Run: headless pygame with SDL's dummy video driver; simulated clock (each Clock.tick advances the game by its frame time, no real sleeping); random seed 0; keys injected as events and as key.get_pressed() state; mouse plan: one left click at the window centre at the start of phase 2, then a move to the lower-right quarter at the start of phase 3.
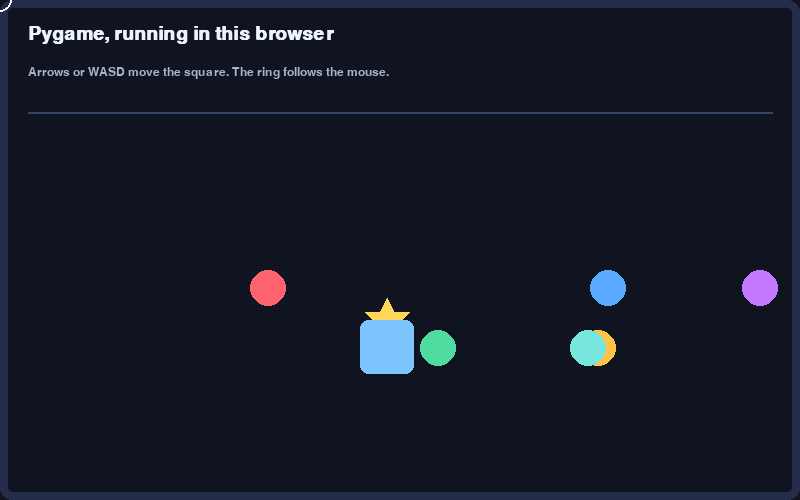
Frame 1 of 4 · flips 1–60 · no input
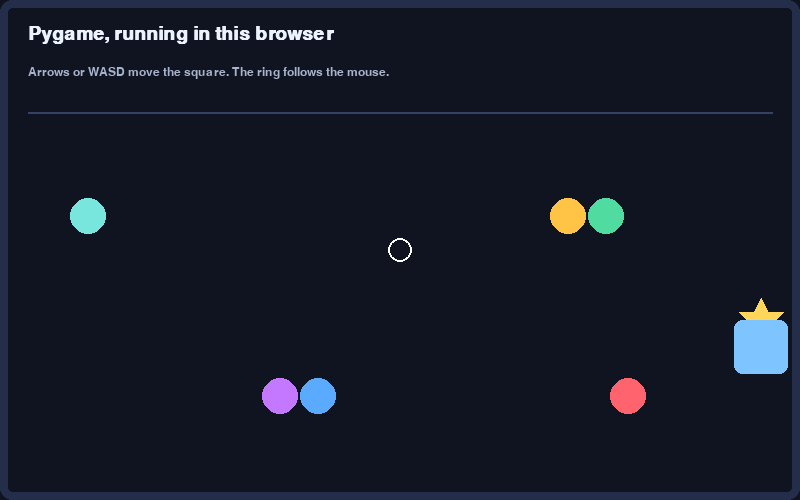
Frame 2 of 4 · flips 61–180 · clicked the window centre · tapped SPACE, RETURN · held RIGHT (→), D
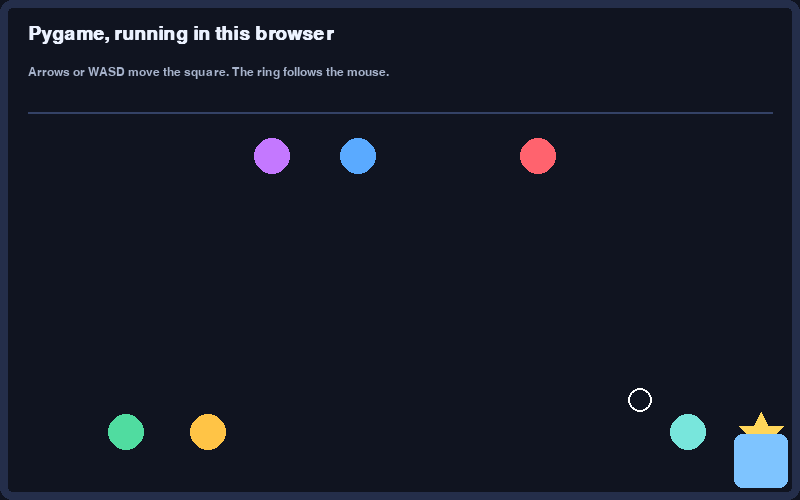
Frame 3 of 4 · flips 181–300 · moved the mouse to the lower-right quarter · held DOWN (↓), S
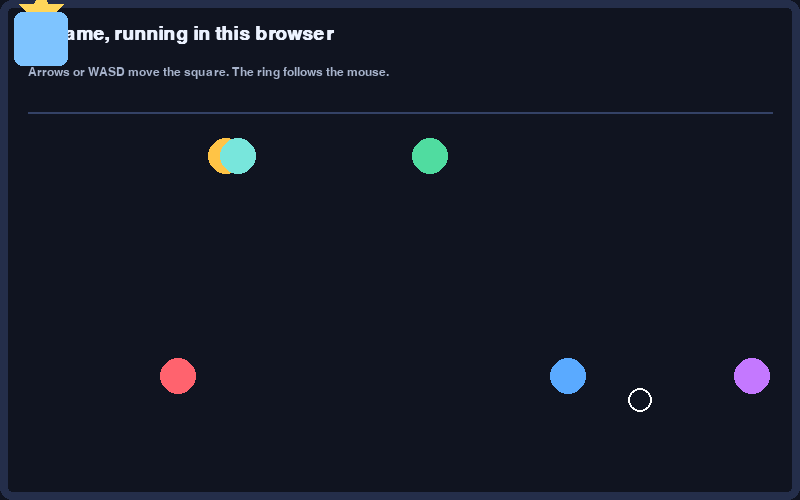
Frame 4 of 4 · flips 301–420 · held LEFT (←), A, UP (↑), W

The pygame program that drew these frames:

import pygame

pygame.init()
WIDTH, HEIGHT = 800, 500
screen = pygame.display.set_mode((WIDTH, HEIGHT))
pygame.display.set_caption("Pygame Web IDE")
clock = pygame.time.Clock()
title_font = pygame.font.SysFont("arial", 28, bold=True)
body_font = pygame.font.SysFont("arial", 18)

print("Click the game window, then use the arrow keys or WASD.")

player = pygame.Rect(360, 320, 54, 54)
colors = [(255, 99, 110), (80, 220, 160), (90, 170, 255), (255, 196, 70), (196, 120, 255), (120, 230, 220)]
balls = []
for i in range(6):
    balls.append({
        "rect": pygame.Rect(70 + i * 110, 150, 36, 36),
        "vx": 3 + (i % 3),
        "vy": 2 + (i % 2),
        "color": colors[i],
    })

running = True
while running:
    for event in pygame.event.get():
        if event.type == pygame.QUIT:
            running = False
        elif event.type == pygame.KEYDOWN and event.key == pygame.K_ESCAPE:
            running = False

    keys = pygame.key.get_pressed()
    if keys[pygame.K_LEFT] or keys[pygame.K_a]:
        player.x -= 6
    if keys[pygame.K_RIGHT] or keys[pygame.K_d]:
        player.x += 6
    if keys[pygame.K_UP] or keys[pygame.K_w]:
        player.y -= 6
    if keys[pygame.K_DOWN] or keys[pygame.K_s]:
        player.y += 6
    player.clamp_ip(screen.get_rect().inflate(-24, -24))

    mx, my = pygame.mouse.get_pos()
    screen.fill((16, 20, 32))
    pygame.draw.rect(screen, (36, 46, 74), screen.get_rect(), 8, border_radius=12)
    pygame.draw.line(screen, (52, 66, 102), (28, 112), (WIDTH - 28, 112), 2)

    heading = title_font.render("Pygame, running in this browser", True, (236, 242, 255))
    screen.blit(heading, (28, 24))
    hint = body_font.render("Arrows or WASD move the square. The ring follows the mouse.", True, (168, 180, 204))
    screen.blit(hint, (28, 66))

    for ball in balls:
        ball["rect"].x += ball["vx"]
        ball["rect"].y += ball["vy"]
        if ball["rect"].left <= 20 or ball["rect"].right >= WIDTH - 20:
            ball["vx"] *= -1
        if ball["rect"].top <= 128 or ball["rect"].bottom >= HEIGHT - 20:
            ball["vy"] *= -1
        pygame.draw.ellipse(screen, ball["color"], ball["rect"])

    cx, top = player.centerx, player.top
    star = [
        (cx, top - 22), (cx + 7, top - 8), (cx + 22, top - 8), (cx + 10, top + 4),
        (cx + 14, top + 20), (cx, top + 10), (cx - 14, top + 20), (cx - 10, top + 4),
        (cx - 22, top - 8), (cx - 7, top - 8),
    ]
    pygame.draw.polygon(screen, (255, 214, 90), star)
    pygame.draw.rect(screen, (126, 196, 255), player, border_radius=8)
    if 0 <= mx < WIDTH and 0 <= my < HEIGHT:
        pygame.draw.circle(screen, (255, 255, 255), (mx, my), 12, 2)

    pygame.display.flip()
    clock.tick(60)

pygame.quit()
